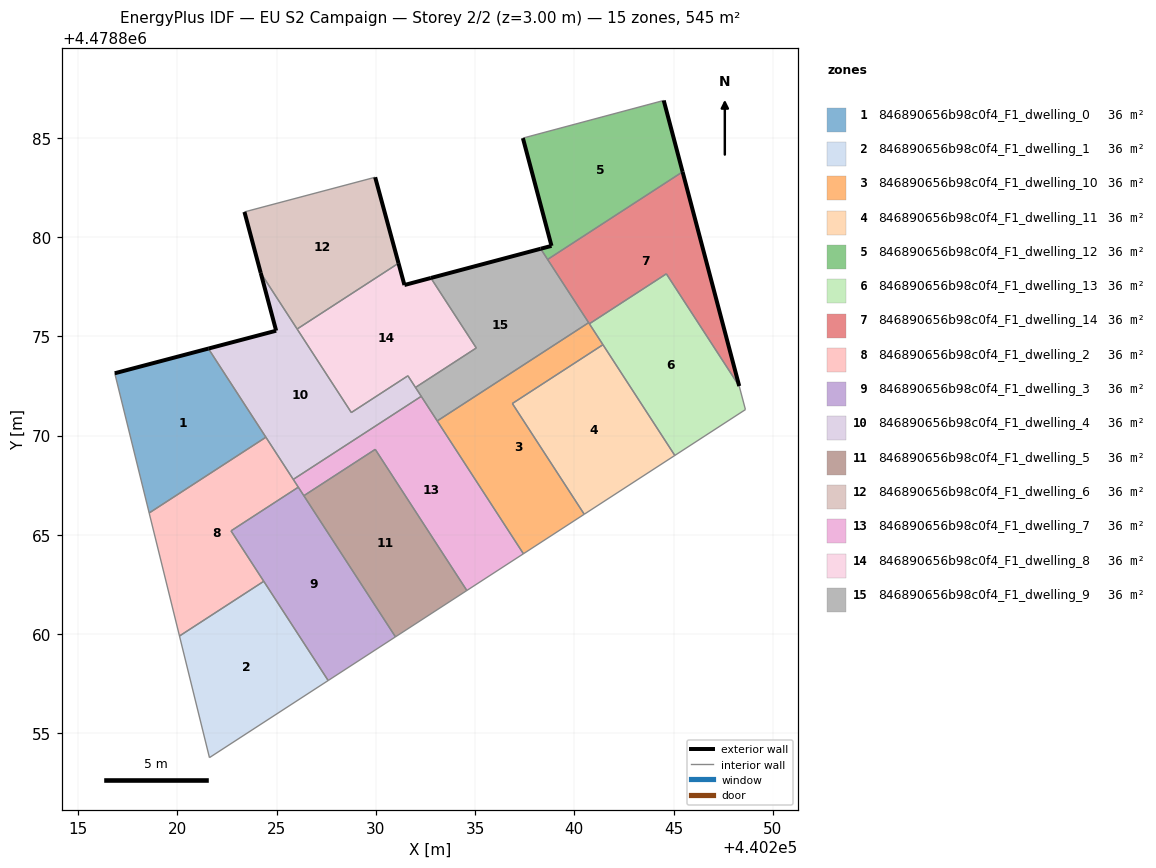
=== STOREY PLAN SPEC (per zone: floor XY polygon, exterior-wall plan segments, windows/doors) ===
zone 1: 846890656b98c0f4_F1_dwelling_0  (36.3 m²)
  floor: (440224.46, 4478869.92) (440221.56, 4478874.39) (440216.84, 4478873.14) (440218.58, 4478866.10)
  exterior wall: (440216.84, 4478873.14) – (440221.56, 4478874.39)  [4.9 m]
  interior walls: 3
zone 2: 846890656b98c0f4_F1_dwelling_1  (36.3 m²)
  floor: (440227.60, 4478857.66) (440224.35, 4478862.66) (440220.10, 4478859.91) (440221.61, 4478853.78)
  interior walls: 4
zone 3: 846890656b98c0f4_F1_dwelling_10  (36.3 m²)
  floor: (440240.50, 4478866.04) (440236.88, 4478871.62) (440241.44, 4478874.58) (440240.72, 4478875.69) (440233.09, 4478870.74) (440237.43, 4478864.05)
  interior walls: 7
zone 4: 846890656b98c0f4_F1_dwelling_11  (36.2 m²)
  floor: (440245.06, 4478869.00) (440241.44, 4478874.58) (440236.88, 4478871.62) (440240.50, 4478866.04)
  interior walls: 4
zone 5: 846890656b98c0f4_F1_dwelling_12  (36.3 m²)
  floor: (440245.45, 4478883.29) (440244.50, 4478886.89) (440237.41, 4478884.99) (440238.85, 4478879.56) (440238.30, 4478879.42) (440238.65, 4478878.88)
  exterior wall: (440238.85, 4478879.56) – (440237.41, 4478884.99)  [5.6 m]
  exterior wall: (440244.50, 4478886.89) – (440245.45, 4478883.29)  [3.7 m]
  exterior wall: (440238.30, 4478879.42) – (440238.85, 4478879.56)  [0.6 m]
  interior walls: 3
zone 6: 846890656b98c0f4_F1_dwelling_13  (36.3 m²)
  floor: (440248.62, 4478871.31) (440248.30, 4478872.50) (440244.63, 4478878.15) (440240.76, 4478875.63) (440245.06, 4478869.00)
  interior walls: 5
zone 7: 846890656b98c0f4_F1_dwelling_14  (36.3 m²)
  floor: (440248.30, 4478872.50) (440245.45, 4478883.29) (440238.65, 4478878.88) (440240.76, 4478875.63) (440244.63, 4478878.15)
  exterior wall: (440245.45, 4478883.29) – (440248.30, 4478872.50)  [11.2 m]
  interior walls: 5
zone 8: 846890656b98c0f4_F1_dwelling_2  (36.3 m²)
  floor: (440224.35, 4478862.66) (440222.70, 4478865.20) (440226.09, 4478867.40) (440224.46, 4478869.92) (440218.58, 4478866.10) (440220.10, 4478859.91)
  interior walls: 7
zone 9: 846890656b98c0f4_F1_dwelling_3  (36.3 m²)
  floor: (440230.99, 4478859.86) (440226.09, 4478867.40) (440222.70, 4478865.20) (440227.60, 4478857.66)
  interior walls: 4
zone 10: 846890656b98c0f4_F1_dwelling_4  (36.3 m²)
  floor: (440232.29, 4478871.98) (440231.61, 4478873.01) (440228.76, 4478871.16) (440224.20, 4478878.20) (440224.97, 4478875.29) (440221.56, 4478874.39) (440225.84, 4478867.79)
  exterior wall: (440224.97, 4478875.29) – (440224.20, 4478878.20)  [3.0 m]
  exterior wall: (440221.56, 4478874.39) – (440224.97, 4478875.29)  [3.5 m]
  interior walls: 7
zone 11: 846890656b98c0f4_F1_dwelling_5  (36.3 m²)
  floor: (440234.58, 4478862.20) (440229.97, 4478869.31) (440226.37, 4478866.97) (440230.99, 4478859.86)
  interior walls: 4
zone 12: 846890656b98c0f4_F1_dwelling_6  (36.4 m²)
  floor: (440231.14, 4478878.69) (440229.96, 4478883.02) (440223.38, 4478881.27) (440224.20, 4478878.20) (440226.03, 4478875.37)
  exterior wall: (440224.20, 4478878.20) – (440223.38, 4478881.27)  [3.2 m]
  exterior wall: (440229.96, 4478883.02) – (440231.14, 4478878.69)  [4.5 m]
  interior walls: 3
zone 13: 846890656b98c0f4_F1_dwelling_7  (36.3 m²)
  floor: (440237.43, 4478864.05) (440232.29, 4478871.98) (440225.84, 4478867.79) (440226.37, 4478866.97) (440229.97, 4478869.31) (440234.58, 4478862.20)
  interior walls: 6
zone 14: 846890656b98c0f4_F1_dwelling_8  (36.4 m²)
  floor: (440235.06, 4478874.42) (440232.77, 4478877.94) (440231.44, 4478877.59) (440231.14, 4478878.69) (440226.03, 4478875.37) (440228.76, 4478871.16) (440231.61, 4478873.01) (440231.99, 4478872.43)
  exterior wall: (440231.14, 4478878.69) – (440231.44, 4478877.59)  [1.1 m]
  exterior wall: (440231.44, 4478877.59) – (440232.77, 4478877.94)  [1.4 m]
  interior walls: 6
zone 15: 846890656b98c0f4_F1_dwelling_9  (36.3 m²)
  floor: (440240.72, 4478875.69) (440238.30, 4478879.42) (440232.77, 4478877.94) (440235.06, 4478874.42) (440231.99, 4478872.43) (440233.09, 4478870.74)
  exterior wall: (440232.77, 4478877.94) – (440238.30, 4478879.42)  [5.7 m]
  interior walls: 6

=== DERIVED (storey summary) ===
Building: EU S2 Campaign
Storey: 2 of 2  (floor level z = 3.00 m)
Storey gross floor area: 545.1 m²
Zones on this storey: 15
  - 846890656b98c0f4_F1_dwelling_0: floor 36.3 m²; exterior wall 4.9 m (14.6 m²); WWR 0.0%
  - 846890656b98c0f4_F1_dwelling_1: floor 36.3 m²
  - 846890656b98c0f4_F1_dwelling_10: floor 36.3 m²
  - 846890656b98c0f4_F1_dwelling_11: floor 36.2 m²
  - 846890656b98c0f4_F1_dwelling_12: floor 36.3 m²; exterior wall 9.9 m (29.7 m²); WWR 0.0%
  - 846890656b98c0f4_F1_dwelling_13: floor 36.3 m²
  - 846890656b98c0f4_F1_dwelling_14: floor 36.3 m²; exterior wall 11.2 m (33.5 m²); WWR 0.0%
  - 846890656b98c0f4_F1_dwelling_2: floor 36.3 m²
  - 846890656b98c0f4_F1_dwelling_3: floor 36.3 m²
  - 846890656b98c0f4_F1_dwelling_4: floor 36.3 m²; exterior wall 6.5 m (19.6 m²); WWR 0.0%
  - 846890656b98c0f4_F1_dwelling_5: floor 36.3 m²
  - 846890656b98c0f4_F1_dwelling_6: floor 36.4 m²; exterior wall 7.7 m (23.0 m²); WWR 0.0%
  - 846890656b98c0f4_F1_dwelling_7: floor 36.3 m²
  - 846890656b98c0f4_F1_dwelling_8: floor 36.4 m²; exterior wall 2.5 m (7.5 m²); WWR 0.0%
  - 846890656b98c0f4_F1_dwelling_9: floor 36.3 m²; exterior wall 5.7 m (17.2 m²); WWR 0.0%
Zone adjacency (shared interzone walls):
  - 846890656b98c0f4_F1_dwelling_0 ↔ 846890656b98c0f4_F1_dwelling_2
  - 846890656b98c0f4_F1_dwelling_0 ↔ 846890656b98c0f4_F1_dwelling_4
  - 846890656b98c0f4_F1_dwelling_1 ↔ 846890656b98c0f4_F1_dwelling_2
  - 846890656b98c0f4_F1_dwelling_10 ↔ 846890656b98c0f4_F1_dwelling_11
  - 846890656b98c0f4_F1_dwelling_10 ↔ 846890656b98c0f4_F1_dwelling_14
  - 846890656b98c0f4_F1_dwelling_10 ↔ 846890656b98c0f4_F1_dwelling_9
  - 846890656b98c0f4_F1_dwelling_12 ↔ 846890656b98c0f4_F1_dwelling_14
  - 846890656b98c0f4_F1_dwelling_12 ↔ 846890656b98c0f4_F1_dwelling_9
  - 846890656b98c0f4_F1_dwelling_13 ↔ 846890656b98c0f4_F1_dwelling_14
  - 846890656b98c0f4_F1_dwelling_14 ↔ 846890656b98c0f4_F1_dwelling_9
  - 846890656b98c0f4_F1_dwelling_2 ↔ 846890656b98c0f4_F1_dwelling_3
  - 846890656b98c0f4_F1_dwelling_2 ↔ 846890656b98c0f4_F1_dwelling_4
  - 846890656b98c0f4_F1_dwelling_4 ↔ 846890656b98c0f4_F1_dwelling_6
  - 846890656b98c0f4_F1_dwelling_4 ↔ 846890656b98c0f4_F1_dwelling_7
  - 846890656b98c0f4_F1_dwelling_4 ↔ 846890656b98c0f4_F1_dwelling_8
  - 846890656b98c0f4_F1_dwelling_5 ↔ 846890656b98c0f4_F1_dwelling_7
  - 846890656b98c0f4_F1_dwelling_6 ↔ 846890656b98c0f4_F1_dwelling_8
  - 846890656b98c0f4_F1_dwelling_8 ↔ 846890656b98c0f4_F1_dwelling_9